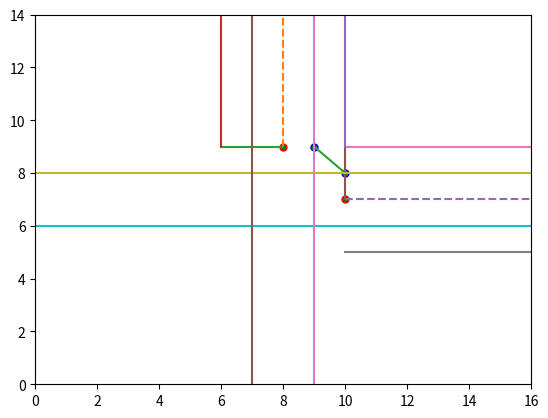

Reproduce this figure in Python.
import matplotlib.pyplot as plt
import math


intersection_center_point = (8, 7)
plt.xlim(0, 2 * intersection_center_point[0])
plt.ylim(0, 2 * intersection_center_point[1])
lane_width = 2

############################## Right lane #####################################
right_lane_edge_point = (10, 7)

right_leg_edge_x = (right_lane_edge_point[0], 2 * intersection_center_point[0])
right_leg_edge_y = (right_lane_edge_point[1], right_lane_edge_point[1])

right_lane_stop_x = (right_lane_edge_point[0], right_lane_edge_point[0])
right_lane_stop_y = (right_lane_edge_point[1], right_lane_edge_point[1] + lane_width)

right_lane_edgetop_x = (right_lane_edge_point[0], 2 * intersection_center_point[0])
right_lane_edgetop_y = (right_lane_edge_point[1] + lane_width, right_lane_edge_point[1] + lane_width)

right_lane_edgebottom_x = (right_lane_edge_point[0], 2 * intersection_center_point[0])
right_lane_edgebottom_y = (right_lane_edge_point[1] - lane_width, right_lane_edge_point[1] - lane_width)

right_lane_dividertop_x = (0, 2 * intersection_center_point[0])
right_lane_dividertop_y = (right_lane_edge_point[1] + (lane_width / 2), right_lane_edge_point[1] + (lane_width / 2))

right_lane_dividerbottom_x = (0, 2 * intersection_center_point[0])
right_lane_dividerbottom_y = (right_lane_edge_point[1] - (lane_width / 2), right_lane_edge_point[1] - (lane_width / 2))


############################## Top lane #####################################
top_lane_edge_point = (8, 9)

top_leg_edge_x = (top_lane_edge_point[0], top_lane_edge_point[0])
top_leg_edge_y = (top_lane_edge_point[1], 2 * intersection_center_point[1])

top_lane_stop_x = (top_lane_edge_point[0] - lane_width, top_lane_edge_point[0])
top_lane_stop_y = (top_lane_edge_point[1], top_lane_edge_point[1])

top_lane_edgeleft_x = (top_lane_edge_point[0] - lane_width, top_lane_edge_point[0] - lane_width)
top_lane_edgeleft_y = (top_lane_edge_point[1], 2 * intersection_center_point[1])

top_lane_edgeright_x = (top_lane_edge_point[0] + lane_width, top_lane_edge_point[0] + lane_width)
top_lane_edgeright_y = (top_lane_edge_point[1], 2 * intersection_center_point[1])

top_lane_dividerleft_x = (top_lane_edge_point[0] - (lane_width / 2), top_lane_edge_point[0] - (lane_width / 2))
top_lane_dividerleft_y = (0, 2 * intersection_center_point[1])

top_lane_dividerright_x = (top_lane_edge_point[0] + (lane_width / 2), top_lane_edge_point[0] + (lane_width / 2))
top_lane_dividerright_y = (0, 2 * intersection_center_point[1])


############################## Plot Top-Right Curve #########################

# arr = np.asfortranarray([
#     [top_lane_edge_point[0] + lane_width, top_lane_edge_point[0] + lane_width, right_lane_edge_point[0]]
#     [top_lane_edge_point[1] + lane_width, top_lane_edge_point[1], right_lane_edge_point[1] + lane_width]
# ])
# curve = bezier.Curve(arr, degree=2)

############################## Plot Trajectory Points #######################

point1 = (right_lane_edge_point[0], right_lane_edge_point[1] + (lane_width / 2))
point2 = (top_lane_edge_point[0] + (lane_width / 2), top_lane_edge_point[1])
plt.plot(point1[0], point1[1], marker='o', markersize=5, markeredgecolor="blue", markerfacecolor="green")
plt.plot(point2[0], point2[1], marker='o', markersize=5, markeredgecolor="blue", markerfacecolor="green")
xpoints = [point1[0], point2[0]]
ypoints = [point1[1], point2[1]]
plt.plot(xpoints, ypoints)

############################## Plot Right Graph #############################

plt.plot(right_lane_edge_point[0], right_lane_edge_point[1], marker='o', markersize=5, markeredgecolor="red", markerfacecolor="green")
plt.plot(right_leg_edge_x, right_leg_edge_y, "--")
plt.plot(right_lane_stop_x, right_lane_stop_y)
plt.plot(right_lane_edgetop_x, right_lane_edgetop_y)
plt.plot(right_lane_edgebottom_x, right_lane_edgebottom_y)
plt.plot(right_lane_dividertop_x, right_lane_dividertop_y)
plt.plot(right_lane_dividerbottom_x, right_lane_dividerbottom_y)

############################## Plot Top Graph ###############################

plt.plot(top_lane_edge_point[0], top_lane_edge_point[1], marker='o', markersize=5, markeredgecolor="red", markerfacecolor="green")
plt.plot(top_leg_edge_x, top_leg_edge_y, "--")
plt.plot(top_lane_stop_x, top_lane_stop_y)
plt.plot(top_lane_edgeleft_x, top_lane_edgeleft_y)
plt.plot(top_lane_edgeright_x, top_lane_edgeright_y)
plt.plot(top_lane_dividerleft_x, top_lane_dividerleft_y)
plt.plot(top_lane_dividerright_x, top_lane_dividerright_y)
